Run: headless pygame with SDL's dummy video driver; simulated clock (each Clock.tick advances the game by its frame time, no real sleeping); random seed 0; keys injected as events and as key.get_pressed() state; mouse plan: one left click at the window centre at the start of phase 2, then a move to the lower-right quarter at the start of phase 3.
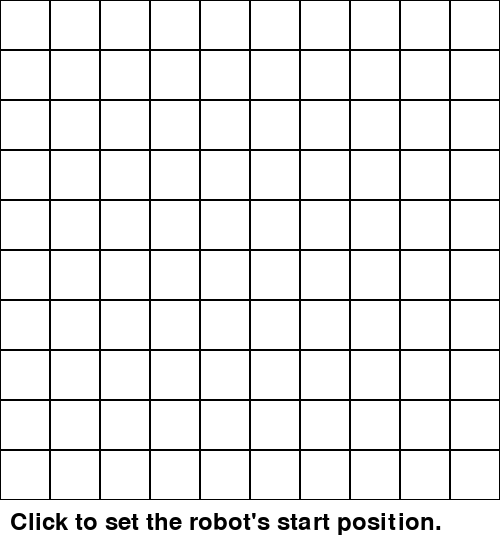
Frame 1 of 4 · flips 1–60 · no input
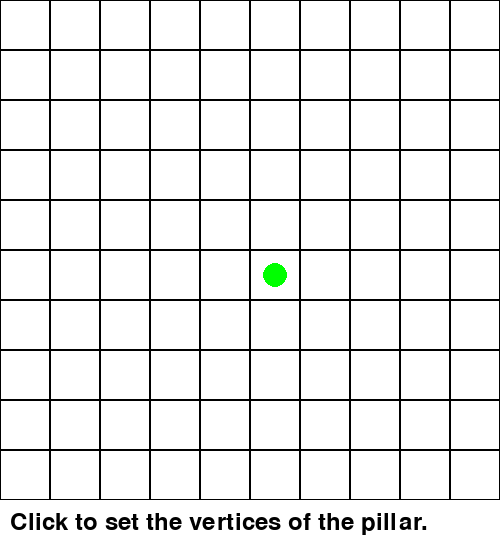
Frame 2 of 4 · flips 61–180 · clicked the window centre · tapped SPACE, RETURN · held RIGHT (→), D
Frame 3 of 4 · flips 181–300 · moved the mouse to the lower-right quarter · held DOWN (↓), S · screen unchanged from frame 2, image omitted
Frame 4 of 4 · flips 301–420 · held LEFT (←), A, UP (↑), W · screen unchanged from frame 3, image omitted

The pygame program that drew these frames:

import pygame
import random
import heapq
import time

GRID_SIZE = 10
CELL_SIZE = 50
WINDOW_SIZE = GRID_SIZE * CELL_SIZE
MOVE_INTERVAL = 3  
STEP_DELAY = 0.5   

# Colors for visualization
WHITE = (255, 255, 255)
BLACK = (0, 0, 0)
RED = (255, 0, 0)
GREEN = (0, 255, 0)
YELLOW = (255, 255, 0)
BLUE = (0, 0, 255)

DIRECTIONS = [(-1, 0), (1, 0), (0, -1), (0, 1)]

# Function to calculate the center of the pillar and round to nearest integer
def calculate_center(v1, v2, v3, v4):
    center_x = round((v1[0] + v2[0] + v3[0] + v4[0]) / 4)
    center_y = round((v1[1] + v2[1] + v3[1] + v4[1]) / 4)
    return (center_x, center_y)

# A* pathfinding algorithm
def a_star(grid, start, goal):
    def heuristic(a, b):
        return abs(a[0] - b[0]) + abs(a[1] - b[1])  # Manhattan distance

    open_list = []
    heapq.heappush(open_list, (0, start))
    came_from = {}
    g_score = {start: 0}
    f_score = {start: heuristic(start, goal)}

    while open_list:
        _, current = heapq.heappop(open_list)

        if current == goal:
            path = []
            while current in came_from:
                path.append(current)
                current = came_from[current]
            path.reverse()
            return path

        for dx, dy in DIRECTIONS:
            neighbor = (current[0] + dx, current[1] + dy)
            if 0 <= neighbor[0] < GRID_SIZE and 0 <= neighbor[1] < GRID_SIZE and grid[neighbor[0]][neighbor[1]] == 0:
                tentative_g_score = g_score[current] + 1
                if neighbor not in g_score or tentative_g_score < g_score[neighbor]:
                    came_from[neighbor] = current
                    g_score[neighbor] = tentative_g_score
                    f_score[neighbor] = tentative_g_score + heuristic(neighbor, goal)
                    heapq.heappush(open_list, (f_score[neighbor], neighbor))
    return []

# Function to update the grid and avoid obstacles
def update_grid(grid, obstacles):
    for x, y in obstacles:
        if 0 <= x < GRID_SIZE and 0 <= y < GRID_SIZE:
            grid[x][y] = 1  # Mark obstacles in the grid

# Function to move obstacles randomly within grid limits
def move_obstacles(obstacles):
    new_obstacles = []
    for x, y in obstacles:
        nx, ny = x + random.choice([-1, 0, 1]), y + random.choice([-1, 0, 1])
        if 0 <= nx < GRID_SIZE and 0 <= ny < GRID_SIZE:
            new_obstacles.append((nx, ny))
        else:
            new_obstacles.append((x, y))  # Stay in place if out of bounds
    return new_obstacles

# Function to draw the grid, obstacles, robot, and path in Pygame window
def draw_grid(window, grid, robot, goal, path, obstacles):
    window.fill(WHITE)

    # Draw grid cells
    for x in range(GRID_SIZE):
        for y in range(GRID_SIZE):
            color = WHITE if grid[x][y] == 0 else RED
            pygame.draw.rect(window, color, (y * CELL_SIZE, x * CELL_SIZE, CELL_SIZE, CELL_SIZE))
            pygame.draw.rect(window, BLACK, (y * CELL_SIZE, x * CELL_SIZE, CELL_SIZE, CELL_SIZE), 1)

    # Draw robot and goal
    if robot:
        pygame.draw.circle(window, GREEN, (robot[1] * CELL_SIZE + CELL_SIZE // 2, robot[0] * CELL_SIZE + CELL_SIZE // 2), CELL_SIZE // 4)
    if goal:
        pygame.draw.circle(window, BLUE, (goal[1] * CELL_SIZE + CELL_SIZE // 2, goal[0] * CELL_SIZE + CELL_SIZE // 2), CELL_SIZE // 4)

    # Draw the path
    for x, y in path:
        pygame.draw.rect(window, YELLOW, (y * CELL_SIZE, x * CELL_SIZE, CELL_SIZE, CELL_SIZE))

    # Draw obstacles
    for x, y in obstacles:
        pygame.draw.rect(window, RED, (y * CELL_SIZE, x * CELL_SIZE, CELL_SIZE, CELL_SIZE))

    pygame.display.update()

# Function to display instructions
def display_instructions(window, text):
    font = pygame.font.Font(None, 36)
    text_surface = font.render(text, True, BLACK)
    window.blit(text_surface, (10, WINDOW_SIZE + 10))
    pygame.display.update()

def main():
    pygame.init()
    window = pygame.display.set_mode((WINDOW_SIZE, WINDOW_SIZE + 50))
    pygame.display.set_caption("Dynamic Robot Navigation")

    input_state = "start"
    robot = None
    vertices = []
    goal = None
    grid = [[0 for _ in range(GRID_SIZE)] for _ in range(GRID_SIZE)]
    obstacles = []

    running = True
    while running:
        for event in pygame.event.get():
            if event.type == pygame.QUIT:
                running = False

            if event.type == pygame.MOUSEBUTTONDOWN:
                mouse_x, mouse_y = event.pos
                grid_x, grid_y = mouse_y // CELL_SIZE, mouse_x // CELL_SIZE

                if input_state == "start":
                    robot = (grid_x, grid_y)
                    input_state = "vertices"
                elif input_state == "vertices" and len(vertices) < 4:
                    vertices.append((grid_x, grid_y))
                    if len(vertices) == 4:
                        obstacles = vertices[:]
                        update_grid(grid, obstacles)
                        goal = calculate_center(*vertices)
                        input_state = "done"

        # Draw grid and instructions
        draw_grid(window, grid, robot, goal, [], obstacles)
        if input_state == "start":
            display_instructions(window, "Click to set the robot's start position.")
        elif input_state == "vertices":
            display_instructions(window, "Click to set the vertices of the pillar.")
        elif input_state == "done":
            display_instructions(window, "Simulation starting...")
            time.sleep(2)
            break

    # Start simulation
    path = a_star(grid, robot, goal)
    if not path:
        print("No valid path found!")
        running = False

    last_move_time = time.time()
    while running:
        for event in pygame.event.get():
            if event.type == pygame.QUIT:
                running = False

        # Move obstacles at regular intervals
        if time.time() - last_move_time > MOVE_INTERVAL:
            obstacles = move_obstacles(obstacles)
            update_grid(grid, obstacles)
            path = a_star(grid, robot, goal)
            last_move_time = time.time()

        # Move the robot along the path
        if path:
            next_step = path.pop(0)
            robot = next_step
            if robot == goal:
                running = False  # Goal reached

        # Draw the updated grid and environment
        draw_grid(window, grid, robot, goal, path, obstacles)
        time.sleep(STEP_DELAY)

    pygame.quit()

if __name__ == "__main__":
    main()
